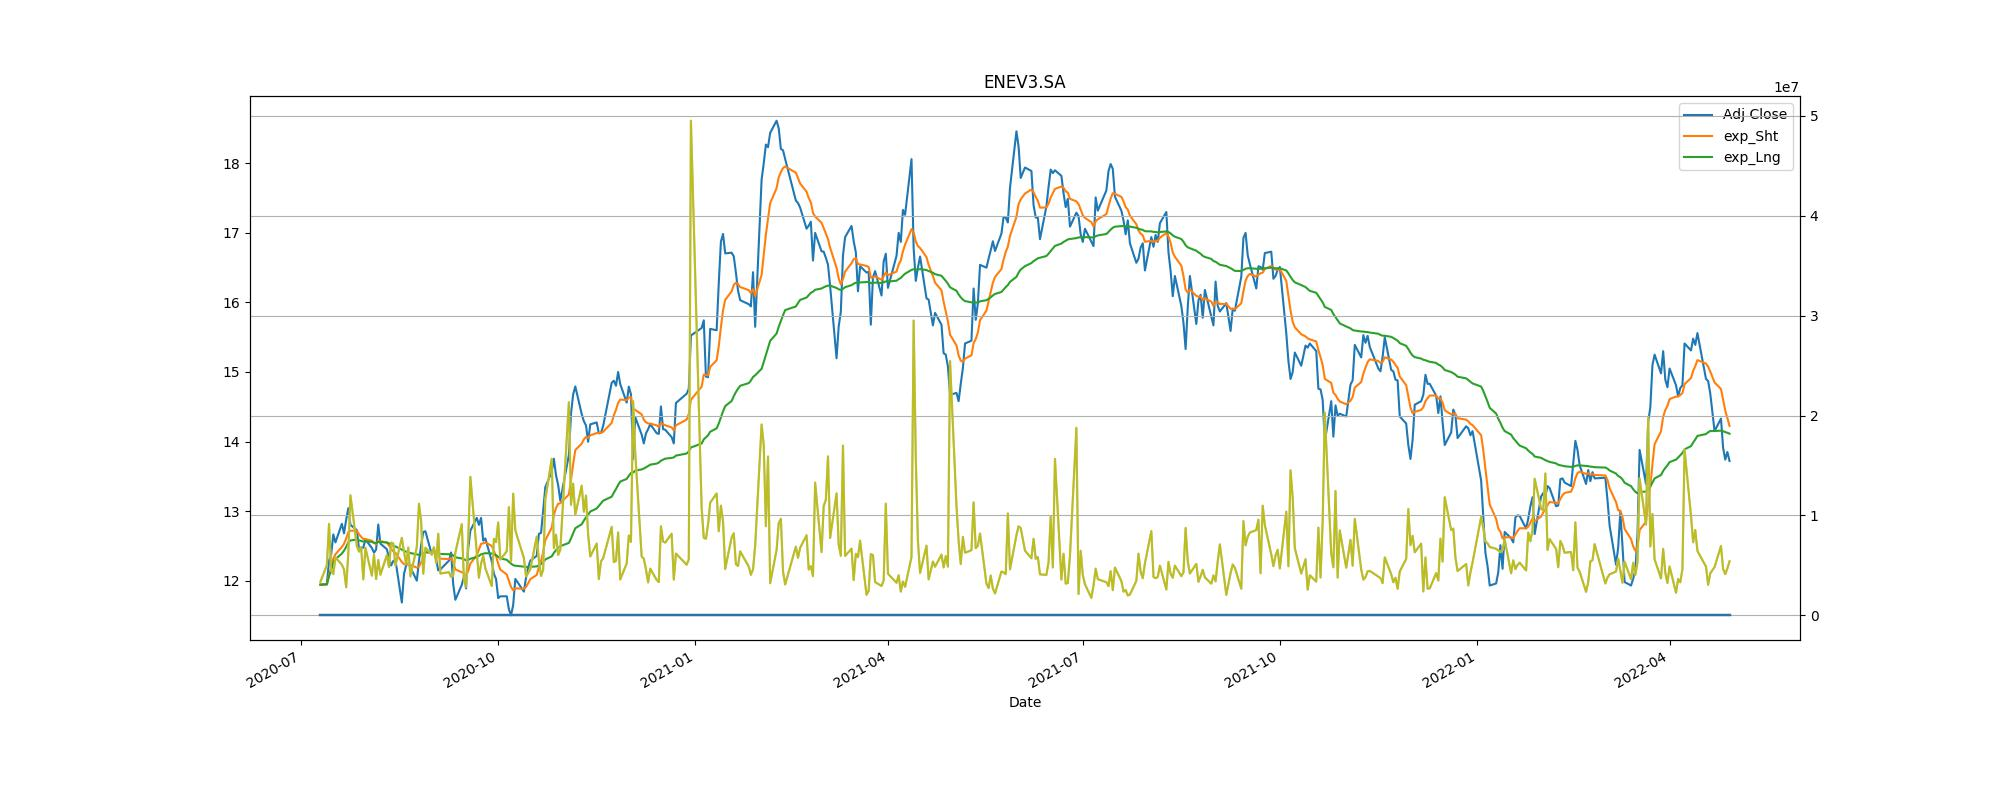

The file beside this chart, header and first rows:
Adj Close, action, Stop_loss
11.95, buy, 10.75
12.4, sell, 11.16
12.81, buy, 11.53
12.45, sell, 11.21
12.47, buy, 11.22
12.31, sell, 11.08
12.9, buy, 11.61
12.02, sell, 10.82
12.69, buy, 11.42
15.67, sell, 14.1
16.75, buy, 15.08
16.63, sell, 14.97
16.73, buy, 15.06
16.34, sell, 14.71
14.49, buy, 13.04
